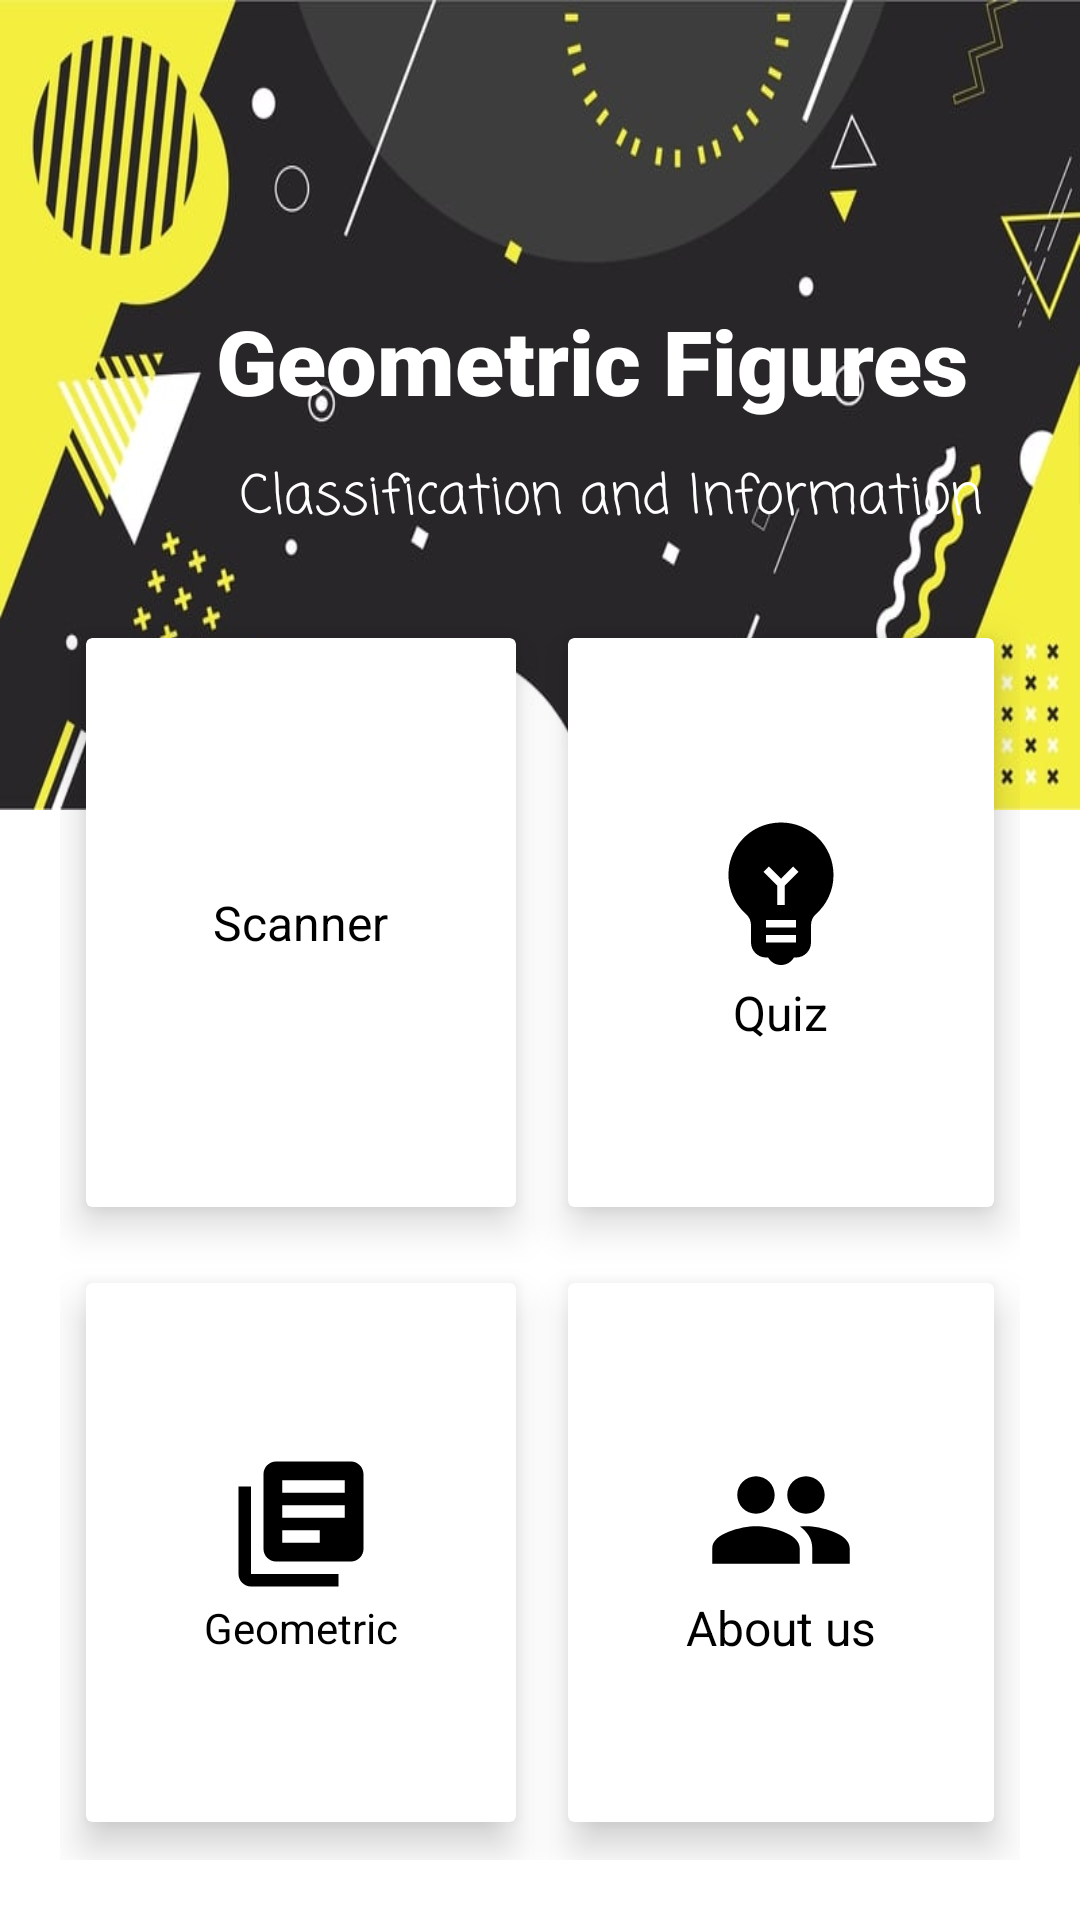

Reconstruct the res/layout file that produces this screen, plus the resources it refers to.
<!-- AndroidManifest.xml: application theme Theme.AndroidCam -->
<!-- res/layout/fragment_home.xml -->
<?xml version="1.0" encoding="utf-8"?>
<FrameLayout xmlns:android="http://schemas.android.com/apk/res/android"
    xmlns:tools="http://schemas.android.com/tools"
    android:layout_width="match_parent"
    android:layout_height="match_parent"
    xmlns:app="http://schemas.android.com/apk/res-auto"
    android:id="@+id/frameLayout"
    tools:context=".home">

    <androidx.constraintlayout.widget.ConstraintLayout
        android:id="@+id/constraintLayout"
        android:layout_width="match_parent"
        android:layout_height="270dp"
        android:background="@drawable/bg10"
        app:layout_constraintEnd_toEndOf="parent"
        app:layout_constraintStart_toStartOf="parent"
        app:layout_constraintTop_toTopOf="parent">

        <TextView
            android:id="@+id/textView"
            android:layout_width="wrap_content"
            android:layout_height="wrap_content"
            android:layout_marginStart="72dp"
            android:layout_marginTop="100dp"
            android:fontFamily="sans-serif-black"
            android:text="Geometric Figures "
            android:textColor="#ffffff"
            android:textSize="30sp"
            app:layout_constraintStart_toStartOf="parent"
            app:layout_constraintTop_toTopOf="parent" />

        <ImageView
            android:id="@+id/imageView"
            android:layout_width="wrap_content"
            android:layout_height="wrap_content"
            android:scaleType="fitXY"
            app:layout_constraintEnd_toEndOf="parent"
            app:layout_constraintHorizontal_bias="1.0"
            app:layout_constraintStart_toStartOf="parent"
            app:layout_constraintTop_toTopOf="parent">

        </ImageView>


        <TextView
            android:id="@+id/textView2"
            android:layout_width="wrap_content"
            android:layout_height="wrap_content"
            android:layout_marginStart="80dp"
            android:layout_marginTop="12dp"
            android:fontFamily="casual"
            android:text="Classification and Information"
            android:textColor="#ffffff"
            android:textSize="18sp"
            app:layout_constraintStart_toStartOf="parent"
            app:layout_constraintTop_toBottomOf="@+id/textView" />
    </androidx.constraintlayout.widget.ConstraintLayout>

    <GridLayout
        android:layout_width="match_parent"
        android:layout_height="match_parent"
        android:layout_below="@id/constraintLayout"
        android:layout_marginLeft="20dp"
        android:layout_marginRight="20dp"
        android:layout_marginBottom="20dp"
        android:layout_marginTop="200dp"
        android:columnCount="2"
        android:rowCount="2">

        <androidx.cardview.widget.CardView
            android:id="@+id/cardCamera"
            app:cardBackgroundColor="@color/white"
            android:layout_width="wrap_content"
            android:layout_height="wrap_content"
            android:layout_row="0"
            android:layout_rowWeight="1"
            android:layout_column="0"
            android:layout_columnWeight="1"
            android:layout_gravity="fill"
            app:cardElevation="8dp"
            app:cardUseCompatPadding="true">
            <LinearLayout
                android:layout_width="wrap_content"
                android:layout_height="wrap_content"
                android:layout_gravity="center_vertical|center_horizontal"
                android:gravity="center"
                android:orientation="vertical">


                <ImageView
                    android:layout_width="wrap_content"
                    android:layout_height="wrap_content"
                    android:src="@drawable/ic_baseline_camera_alt_24"/>
                <TextView
                    android:layout_width="wrap_content"
                    android:layout_height="wrap_content"
                    android:text="Scanner"
                    android:textSize="16sp"
                    android:textColor="@color/black"
                    />

            </LinearLayout>


        </androidx.cardview.widget.CardView>

        <androidx.cardview.widget.CardView
            android:id="@+id/cardFavs"
            app:cardBackgroundColor="@color/white"
            android:layout_width="wrap_content"
            android:layout_height="wrap_content"
            android:layout_row="0"
            android:layout_rowWeight="1"
            android:layout_column="1"
            android:layout_columnWeight="1"
            android:layout_gravity="fill"
            app:cardElevation="8dp"
            app:cardUseCompatPadding="true">

            <LinearLayout
                android:layout_width="wrap_content"
                android:layout_height="wrap_content"
                android:layout_gravity="center_vertical|center_horizontal"
                android:gravity="center"
                android:orientation="vertical">


                <ImageView
                    android:layout_width="wrap_content"
                    android:layout_height="wrap_content"
                    android:src="@drawable/ic_baseline_emoji_objects_24"/>
                <TextView
                    android:layout_width="wrap_content"
                    android:layout_height="wrap_content"
                    android:text="Quiz"
                    android:textSize="16sp"
                    android:textColor="@color/black"
                    />

            </LinearLayout>


        </androidx.cardview.widget.CardView>

        <androidx.cardview.widget.CardView
            android:id="@+id/cardData"
            android:layout_width="wrap_content"
            app:cardBackgroundColor="@color/white"
            android:layout_height="wrap_content"
            android:layout_row="1"
            android:layout_rowWeight="1"
            android:layout_column="0"
            android:layout_columnWeight="1"
            android:layout_gravity="fill"
            app:cardElevation="8dp"
            app:cardUseCompatPadding="true">

            <LinearLayout
                android:layout_width="wrap_content"
                android:layout_height="wrap_content"
                android:layout_gravity="center_vertical|center_horizontal"
                android:gravity="center"
                android:orientation="vertical">


                <ImageView
                    android:layout_width="wrap_content"
                    android:layout_height="wrap_content"
                    android:src="@drawable/ic_baseline_library_books_24" />

                <TextView
                    android:layout_width="wrap_content"
                    android:layout_height="wrap_content"
                    android:text="Geometric"
                    android:textColor="@color/black"
                    android:textSize="14sp" />

            </LinearLayout>


        </androidx.cardview.widget.CardView>

        <androidx.cardview.widget.CardView
            android:id="@+id/cardGroup"
            android:layout_width="wrap_content"

            android:layout_height="wrap_content"
            android:layout_row="1"
            android:layout_rowWeight="1"
            android:layout_column="1"
            android:layout_columnWeight="1"
            android:layout_gravity="fill"
            app:cardElevation="8dp"
            app:cardUseCompatPadding="true">
            <LinearLayout
                android:layout_width="wrap_content"
                android:layout_height="wrap_content"
                android:layout_gravity="center_vertical|center_horizontal"
                android:gravity="center"
                android:orientation="vertical">


                <ImageView
                    android:layout_width="wrap_content"
                    android:layout_height="wrap_content"
                    android:src="@drawable/ic_baseline_group_24"/>
                <TextView
                    android:layout_width="wrap_content"
                    android:layout_height="wrap_content"
                    android:text="About us"
                    android:textSize="16sp"
                    android:textColor="@color/black"
                    />

            </LinearLayout>


        </androidx.cardview.widget.CardView>


    </GridLayout>

</FrameLayout>
<!-- resources referenced by this layout -->
<resources>
  <!-- drawable bg10: jpg bitmap (drawable, 32359 bytes) -->
  <!-- drawable ic_baseline_emoji_objects_24 (drawable) -->
  <vector android:height="60dp" android:tint="#000000"
      android:viewportHeight="24" android:viewportWidth="24"
      android:width="60dp" xmlns:android="http://schemas.android.com/apk/res/android">
      <path android:fillColor="@android:color/white" android:pathData="M12,3c-0.46,0 -0.93,0.04 -1.4,0.14C7.84,3.67 5.64,5.9 5.12,8.66c-0.48,2.61 0.48,5.01 2.22,6.56C7.77,15.6 8,16.13 8,16.69V19c0,1.1 0.9,2 2,2h0.28c0.35,0.6 0.98,1 1.72,1s1.38,-0.4 1.72,-1H14c1.1,0 2,-0.9 2,-2v-2.31c0,-0.55 0.22,-1.09 0.64,-1.46C18.09,13.95 19,12.08 19,10C19,6.13 15.87,3 12,3zM14,19h-4v-1h4V19zM14,17h-4v-1h4V17zM12.5,11.41V14h-1v-2.59L9.67,9.59l0.71,-0.71L12,10.5l1.62,-1.62l0.71,0.71L12.5,11.41z"/>
  </vector>
  <!-- drawable ic_baseline_group_24 (drawable) -->
  <vector android:height="50dp" android:tint="#000000"
      android:viewportHeight="24" android:viewportWidth="24"
      android:width="50dp" xmlns:android="http://schemas.android.com/apk/res/android">
      <path android:fillColor="@android:color/white" android:pathData="M16,11c1.66,0 2.99,-1.34 2.99,-3S17.66,5 16,5c-1.66,0 -3,1.34 -3,3s1.34,3 3,3zM8,11c1.66,0 2.99,-1.34 2.99,-3S9.66,5 8,5C6.34,5 5,6.34 5,8s1.34,3 3,3zM8,13c-2.33,0 -7,1.17 -7,3.5L1,19h14v-2.5c0,-2.33 -4.67,-3.5 -7,-3.5zM16,13c-0.29,0 -0.62,0.02 -0.97,0.05 1.16,0.84 1.97,1.97 1.97,3.45L17,19h6v-2.5c0,-2.33 -4.67,-3.5 -7,-3.5z"/>
  </vector>
  <!-- drawable ic_baseline_library_books_24 (drawable) -->
  <vector android:height="50dp" android:tint="#000000"
      android:viewportHeight="24" android:viewportWidth="24"
      android:width="50dp" xmlns:android="http://schemas.android.com/apk/res/android">
      <path android:fillColor="@android:color/white" android:pathData="M4,6L2,6v14c0,1.1 0.9,2 2,2h14v-2L4,20L4,6zM20,2L8,2c-1.1,0 -2,0.9 -2,2v12c0,1.1 0.9,2 2,2h12c1.1,0 2,-0.9 2,-2L22,4c0,-1.1 -0.9,-2 -2,-2zM19,11L9,11L9,9h10v2zM15,15L9,15v-2h6v2zM19,7L9,7L9,5h10v2z"/>
  </vector>
  <style name="Theme.AndroidCam" parent="Theme.MaterialComponents.DayNight.DarkActionBar">
          
          <item name="colorPrimary">@color/purple_500</item>
          <item name="colorPrimaryVariant">@color/purple_700</item>
          <item name="colorOnPrimary">@color/white</item>
          
          <item name="colorSecondary">@color/teal_200</item>
          <item name="colorSecondaryVariant">@color/teal_700</item>
          <item name="colorOnSecondary">@color/black</item>
          
          <item name="android:statusBarColor" tools:targetApi="l">?attr/colorPrimaryVariant</item>
          
      </style>
  <!-- not gathered from this repository: default colours our renderer supplied (Android Studio template values) -->
  <color name="purple_500">#FF6200EE</color>
  <color name="purple_700">#FF3700B3</color>
  <color name="teal_200">#FF03DAC5</color>
  <color name="teal_700">#FF018786</color>
  <color name="black">#FF000000</color>
  <color name="white">#FFFFFFFF</color>
</resources>
